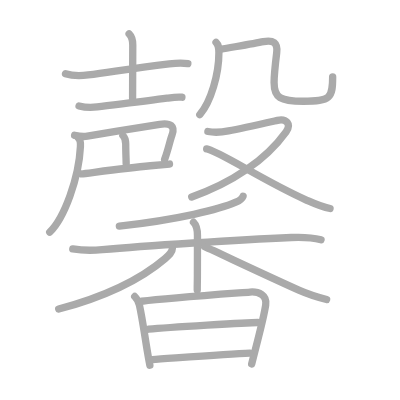
t = 0.00 s
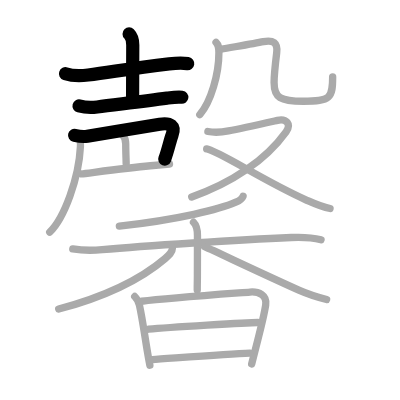
t = 4.00 s
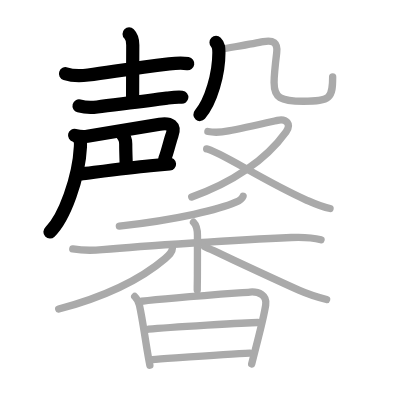
t = 8.00 s
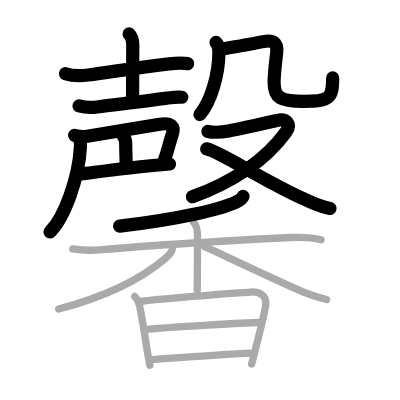
t = 12.00 s
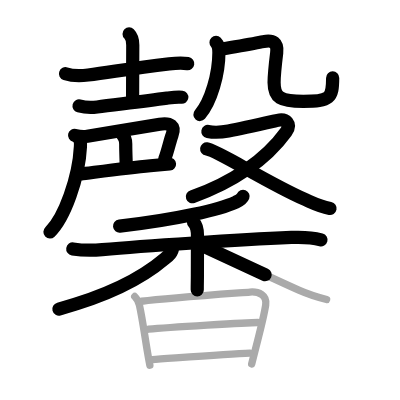
t = 15.50 s
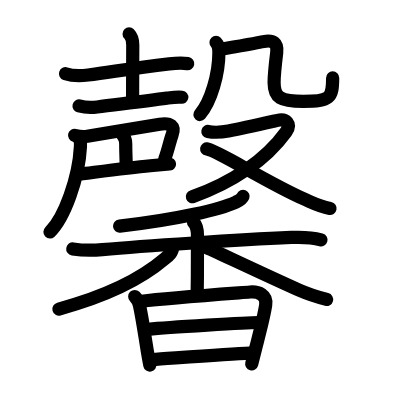
t = 20.00 s

The animated SVG that drew these frames (rendered in a browser with its animation timeline set to each time). Animation: 20 SMIL elements (animate=20); one cycle of 20.00 s.

<?xml version="1.0" standalone="no"?>
<!DOCTYPE svg PUBLIC "-//W3C//DTD SVG 1.1//EN"   "http://www.w3.org/Graphics/SVG/1.1/DTD/svg11.dtd">
<svg width="400px" height="400px"  version="1.1" xmlns="http://www.w3.org/2000/svg">
  <defs>
    <marker id="Triangle" viewBox="0 0 10 10" refX="0" refY="5" markerUnits="strokeWidth" markerWidth="3" style="stroke-opacity:0%;fill:#aaaaaa;" markerHeight="2" orient="auto">
      <path d="M 0 0 L 10 5 L 0 10 z" />
    </marker>
    
    <marker id="Arrow" viewBox="0 0 10 10" refX="5" refY="5" markerUnits="strokeWidth" markerWidth="1.8" style="stroke-opacity:0%;fill:#770000;" markerHeight="2" orient="auto">
      <path d="M 0 4 L 6 4 L 4 1 L 10 5 L 4 9 L 6 6 L 0 6 z" />
        <circle cx="5" cy="5" r="5" />
      </marker>
    
    <marker id="TriangleRed" viewBox="0 0 10 10" refX="0" refY="5" markerUnits="strokeWidth" markerWidth="3" style="stroke-opacity:0%;fill:#CC0000;" markerHeight="2" orient="auto">
      <path d="M 0 0 L 10 5 L 0 10 z" />
    </marker>
    
    <marker id="ArrowRed" viewBox="0 0 10 10" refX="5" refY="5" markerUnits="strokeWidth" markerWidth="1.8" style="stroke-opacity:0%;fill:#CC0000;" markerHeight="2" orient="auto">
      <path d="M 0 4 L 6 4 L 4 1 L 10 5 L 4 9 L 6 6 L 0 6 z" />
        <circle cx="5" cy="5" r="5" />
      </marker>
    
  </defs>
  
  <path style="fill:#ffffff; fill-opacity:100%; fill-rule:evenodd; stroke-width:0;" d="M 0 0 L 400px 0 L 400px 400px L 0 400px L 0 0" />

  <g transform="scale(3.6697247706422 3.6697247706422)">
<path style="fill:none; fill-opacity:0%; fill-rule:evenodd; stroke:#aaaaaa; stroke-opacity:100%; stroke-width: 1.5pt; stroke-linejoin:round; stroke-linecap:round;" d="M17.85 20.08c1.71 0.56 4.41 0.57 6.17 0.35c6.33-0.78 11.01-1.73 22.09-3.03c1.62-0.19 3.45-0.33 5.08-0.06"></path>
<path style="fill:none; fill-opacity:0%; fill-rule:evenodd; stroke:#aaaaaa; stroke-opacity:100%; stroke-width: 1.5pt; stroke-linejoin:round; stroke-linecap:round;" d="M35.18 9.25c0.91 0.91 1 1.88 1 3c0 0.63-0.05 11.95-0.05 14.5"></path>
<path style="fill:none; fill-opacity:0%; fill-rule:evenodd; stroke:#aaaaaa; stroke-opacity:100%; stroke-width: 1.5pt; stroke-linejoin:round; stroke-linecap:round;" d="M21.54 28.88c1.65 0.44 3.3 0.49 4.96 0.27c5.1-0.66 12.62-1.53 19-2.4c1.23-0.17 2.82-0.42 4.07-0.26"></path>
<path style="fill:none; fill-opacity:0%; fill-rule:evenodd; stroke:#aaaaaa; stroke-opacity:100%; stroke-width: 1.5pt; stroke-linejoin:round; stroke-linecap:round;" d="M20.33 36.88c1.04 0.24 2.28 0.45 3.48 0.24c6.17-1.04 18.42-3.05 19.71-3.26c2.92-0.48 4.31 0.48 3.34 3.01c-0.53 1.38-1.11 4.24-2 6.55"></path>
<path style="fill:none; fill-opacity:0%; fill-rule:evenodd; stroke:#aaaaaa; stroke-opacity:100%; stroke-width: 1.5pt; stroke-linejoin:round; stroke-linecap:round;" d="M33.49 36.93c0.48 0.48 0.77 1.2 0.77 2.32c0 2.28 0.12 4.51 0.12 5.36"></path>
<path style="fill:none; fill-opacity:0%; fill-rule:evenodd; stroke:#aaaaaa; stroke-opacity:100%; stroke-width: 1.5pt; stroke-linejoin:round; stroke-linecap:round;" d="M22.25 47.38c1.19-0.1 11.74-1.57 18.72-2.21c2.42-0.22 4.36-0.4 5.22-0.47"></path>
<path style="fill:none; fill-opacity:0%; fill-rule:evenodd; stroke:#aaaaaa; stroke-opacity:100%; stroke-width: 1.5pt; stroke-linejoin:round; stroke-linecap:round;" d="M21.44 37.7c0.61 0.61 0.51 1.54 0.47 2.34C21.5 48.5 17.5 59.5 13.55 63.25"></path>
<path style="fill:none; fill-opacity:0%; fill-rule:evenodd; stroke:#aaaaaa; stroke-opacity:100%; stroke-width: 1.5pt; stroke-linejoin:round; stroke-linecap:round;" d="M58.87 11.57c0.78 0.78 0.78 1.55 0.78 2.79c0 5.77-2.15 13.39-5.2 16.88"></path>
<path style="fill:none; fill-opacity:0%; fill-rule:evenodd; stroke:#aaaaaa; stroke-opacity:100%; stroke-width: 1.5pt; stroke-linejoin:round; stroke-linecap:round;" d="M60.21 13.42c3.68-0.66 9.11-1.57 11.56-2.08c2.65-0.55 3.97 0.32 3.63 3.05c-0.3 2.46-0.71 5.85-0.71 8.06c0 4.18 1.7 5.15 7.98 5.15c7.42 0 7.98-0.85 7.98-6.67"></path>
<path style="fill:none; fill-opacity:0%; fill-rule:evenodd; stroke:#aaaaaa; stroke-opacity:100%; stroke-width: 1.5pt; stroke-linejoin:round; stroke-linecap:round;" d="M56.65 35.83c1.99 0.39 3.61 0.24 5.61-0.14c3.71-0.71 10.83-2.33 13.36-2.9c2.38-0.53 3.86 1.02 2.34 3.12c-5.6 7.77-14.84 13.97-25.71 17.76"></path>
<path style="fill:none; fill-opacity:0%; fill-rule:evenodd; stroke:#aaaaaa; stroke-opacity:100%; stroke-width: 1.5pt; stroke-linejoin:round; stroke-linecap:round;" d="M56.32 40.58c2.97 0.38 16.15 9.07 26.88 13.79c2.2 0.97 3.93 1.88 6.74 2.44"></path>
<path style="fill:none; fill-opacity:0%; fill-rule:evenodd; stroke:#aaaaaa; stroke-opacity:100%; stroke-width: 1.5pt; stroke-linejoin:round; stroke-linecap:round;" d="M66.23 53.48c-0.36 0.89-1.23 1.27-1.99 1.61c-4.24 1.92-15.6 4.72-31.71 6.53"></path>
<path style="fill:none; fill-opacity:0%; fill-rule:evenodd; stroke:#aaaaaa; stroke-opacity:100%; stroke-width: 1.5pt; stroke-linejoin:round; stroke-linecap:round;" d="M19.83 67.84c2.67 0.42 5.36 0.43 8.04 0.19C39.25 67 65.3 65.34 79.38 64.71c2.76-0.12 5.38-0.09 8.1 0.64"></path>
<path style="fill:none; fill-opacity:0%; fill-rule:evenodd; stroke:#aaaaaa; stroke-opacity:100%; stroke-width: 1.5pt; stroke-linejoin:round; stroke-linecap:round;" d="M52.73 60.56c0.98 0.98 1.08 2.07 1.08 3.6c0 3.59-0.02 8.72-0.02 10.84c0 1.06-0.04 2.33-0.04 4"></path>
<path style="fill:none; fill-opacity:0%; fill-rule:evenodd; stroke:#aaaaaa; stroke-opacity:100%; stroke-width: 1.5pt; stroke-linejoin:round; stroke-linecap:round;" d="M46.98 67.66c0 1.09-0.96 1.92-2 2.81C37.62 76.75 27.47 81.15 16 84.22"></path>
<path style="fill:none; fill-opacity:0%; fill-rule:evenodd; stroke:#aaaaaa; stroke-opacity:100%; stroke-width: 1.5pt; stroke-linejoin:round; stroke-linecap:round;" d="M55.79 67.21c3.68 1.66 17.92 8.39 25.64 11.83c2.5 1.11 4.32 1.71 7.57 2.57"></path>
<path style="fill:none; fill-opacity:0%; fill-rule:evenodd; stroke:#aaaaaa; stroke-opacity:100%; stroke-width: 1.5pt; stroke-linejoin:round; stroke-linecap:round;" d="M36.71 80.8c0.68 0.68 1.16 1.78 1.29 2.37c0.74 3.34 1.39 7.95 2.12 12.36c0.23 1.39 0.47 2.74 0.72 3.98"></path>
<path style="fill:none; fill-opacity:0%; fill-rule:evenodd; stroke:#aaaaaa; stroke-opacity:100%; stroke-width: 1.5pt; stroke-linejoin:round; stroke-linecap:round;" d="M38.62 82.09c6.97-0.87 24.74-2.14 29.51-2.51c2.33-0.18 4.69 0.78 4.27 3.55c-0.51 3.29-1.52 7.03-2.65 11.44c-0.38 1.5-0.78 3.04-1.17 4.62"></path>
<path style="fill:none; fill-opacity:0%; fill-rule:evenodd; stroke:#aaaaaa; stroke-opacity:100%; stroke-width: 1.5pt; stroke-linejoin:round; stroke-linecap:round;" d="M40.49 89.71c5.44-0.57 27.22-1.83 29.77-1.83"></path>
<path style="fill:none; fill-opacity:0%; fill-rule:evenodd; stroke:#aaaaaa; stroke-opacity:100%; stroke-width: 1.5pt; stroke-linejoin:round; stroke-linecap:round;" d="M41.51 97.98c4.91-0.32 20.47-1.47 26.59-1.75"></path>

<path style="fill:none; fill-opacity:0%; fill-rule:evenodd; stroke:#000000; stroke-opacity:100%; stroke-width: 2.7pt; stroke-linejoin:round; stroke-linecap:round;" d="M17.85 20.08c1.71 0.56 4.41 0.57 6.17 0.35c6.33-0.78 11.01-1.73 22.09-3.03c1.62-0.19 3.45-0.33 5.08-0.06" pathLength="100" stroke-dashoffset="100" stroke-dasharray="100 105"><animate id="dashAnim1" attributeName="stroke-dashoffset" from="100" to="0" dur="1s" calcMode="linear" fill="freeze"/></path>
<path style="fill:none; fill-opacity:0%; fill-rule:evenodd; stroke:#000000; stroke-opacity:100%; stroke-width: 2.7pt; stroke-linejoin:round; stroke-linecap:round;" d="M35.18 9.25c0.91 0.91 1 1.88 1 3c0 0.63-0.05 11.95-0.05 14.5" pathLength="100" stroke-dashoffset="100" stroke-dasharray="100 105"><animate id="dashAnim2" attributeName="stroke-dashoffset" from="100" to="0" dur="1s" calcMode="linear" begin="dashAnim1.end" fill="freeze"/></path>
<path style="fill:none; fill-opacity:0%; fill-rule:evenodd; stroke:#000000; stroke-opacity:100%; stroke-width: 2.7pt; stroke-linejoin:round; stroke-linecap:round;" d="M21.54 28.88c1.65 0.44 3.3 0.49 4.96 0.27c5.1-0.66 12.62-1.53 19-2.4c1.23-0.17 2.82-0.42 4.07-0.26" pathLength="100" stroke-dashoffset="100" stroke-dasharray="100 105"><animate id="dashAnim3" attributeName="stroke-dashoffset" from="100" to="0" dur="1s" calcMode="linear" begin="dashAnim2.end" fill="freeze"/></path>
<path style="fill:none; fill-opacity:0%; fill-rule:evenodd; stroke:#000000; stroke-opacity:100%; stroke-width: 2.7pt; stroke-linejoin:round; stroke-linecap:round;" d="M20.33 36.88c1.04 0.24 2.28 0.45 3.48 0.24c6.17-1.04 18.42-3.05 19.71-3.26c2.92-0.48 4.31 0.48 3.34 3.01c-0.53 1.38-1.11 4.24-2 6.55" pathLength="100" stroke-dashoffset="100" stroke-dasharray="100 105"><animate id="dashAnim4" attributeName="stroke-dashoffset" from="100" to="0" dur="1s" calcMode="linear" begin="dashAnim3.end" fill="freeze"/></path>
<path style="fill:none; fill-opacity:0%; fill-rule:evenodd; stroke:#000000; stroke-opacity:100%; stroke-width: 2.7pt; stroke-linejoin:round; stroke-linecap:round;" d="M33.49 36.93c0.48 0.48 0.77 1.2 0.77 2.32c0 2.28 0.12 4.51 0.12 5.36" pathLength="100" stroke-dashoffset="100" stroke-dasharray="100 105"><animate id="dashAnim5" attributeName="stroke-dashoffset" from="100" to="0" dur="1s" calcMode="linear" begin="dashAnim4.end" fill="freeze"/></path>
<path style="fill:none; fill-opacity:0%; fill-rule:evenodd; stroke:#000000; stroke-opacity:100%; stroke-width: 2.7pt; stroke-linejoin:round; stroke-linecap:round;" d="M22.25 47.38c1.19-0.1 11.74-1.57 18.72-2.21c2.42-0.22 4.36-0.4 5.22-0.47" pathLength="100" stroke-dashoffset="100" stroke-dasharray="100 105"><animate id="dashAnim6" attributeName="stroke-dashoffset" from="100" to="0" dur="1s" calcMode="linear" begin="dashAnim5.end" fill="freeze"/></path>
<path style="fill:none; fill-opacity:0%; fill-rule:evenodd; stroke:#000000; stroke-opacity:100%; stroke-width: 2.7pt; stroke-linejoin:round; stroke-linecap:round;" d="M21.44 37.7c0.61 0.61 0.51 1.54 0.47 2.34C21.5 48.5 17.5 59.5 13.55 63.25" pathLength="100" stroke-dashoffset="100" stroke-dasharray="100 105"><animate id="dashAnim7" attributeName="stroke-dashoffset" from="100" to="0" dur="1s" calcMode="linear" begin="dashAnim6.end" fill="freeze"/></path>
<path style="fill:none; fill-opacity:0%; fill-rule:evenodd; stroke:#000000; stroke-opacity:100%; stroke-width: 2.7pt; stroke-linejoin:round; stroke-linecap:round;" d="M58.87 11.57c0.78 0.78 0.78 1.55 0.78 2.79c0 5.77-2.15 13.39-5.2 16.88" pathLength="100" stroke-dashoffset="100" stroke-dasharray="100 105"><animate id="dashAnim8" attributeName="stroke-dashoffset" from="100" to="0" dur="1s" calcMode="linear" begin="dashAnim7.end" fill="freeze"/></path>
<path style="fill:none; fill-opacity:0%; fill-rule:evenodd; stroke:#000000; stroke-opacity:100%; stroke-width: 2.7pt; stroke-linejoin:round; stroke-linecap:round;" d="M60.21 13.42c3.68-0.66 9.11-1.57 11.56-2.08c2.65-0.55 3.97 0.32 3.63 3.05c-0.3 2.46-0.71 5.85-0.71 8.06c0 4.18 1.7 5.15 7.98 5.15c7.42 0 7.98-0.85 7.98-6.67" pathLength="100" stroke-dashoffset="100" stroke-dasharray="100 105"><animate id="dashAnim9" attributeName="stroke-dashoffset" from="100" to="0" dur="1s" calcMode="linear" begin="dashAnim8.end" fill="freeze"/></path>
<path style="fill:none; fill-opacity:0%; fill-rule:evenodd; stroke:#000000; stroke-opacity:100%; stroke-width: 2.7pt; stroke-linejoin:round; stroke-linecap:round;" d="M56.65 35.83c1.99 0.39 3.61 0.24 5.61-0.14c3.71-0.71 10.83-2.33 13.36-2.9c2.38-0.53 3.86 1.02 2.34 3.12c-5.6 7.77-14.84 13.97-25.71 17.76" pathLength="100" stroke-dashoffset="100" stroke-dasharray="100 105"><animate id="dashAnim10" attributeName="stroke-dashoffset" from="100" to="0" dur="1s" calcMode="linear" begin="dashAnim9.end" fill="freeze"/></path>
<path style="fill:none; fill-opacity:0%; fill-rule:evenodd; stroke:#000000; stroke-opacity:100%; stroke-width: 2.7pt; stroke-linejoin:round; stroke-linecap:round;" d="M56.32 40.58c2.97 0.38 16.15 9.07 26.88 13.79c2.2 0.97 3.93 1.88 6.74 2.44" pathLength="100" stroke-dashoffset="100" stroke-dasharray="100 105"><animate id="dashAnim11" attributeName="stroke-dashoffset" from="100" to="0" dur="1s" calcMode="linear" begin="dashAnim10.end" fill="freeze"/></path>
<path style="fill:none; fill-opacity:0%; fill-rule:evenodd; stroke:#000000; stroke-opacity:100%; stroke-width: 2.7pt; stroke-linejoin:round; stroke-linecap:round;" d="M66.23 53.48c-0.36 0.89-1.23 1.27-1.99 1.61c-4.24 1.92-15.6 4.72-31.71 6.53" pathLength="100" stroke-dashoffset="100" stroke-dasharray="100 105"><animate id="dashAnim12" attributeName="stroke-dashoffset" from="100" to="0" dur="1s" calcMode="linear" begin="dashAnim11.end" fill="freeze"/></path>
<path style="fill:none; fill-opacity:0%; fill-rule:evenodd; stroke:#000000; stroke-opacity:100%; stroke-width: 2.7pt; stroke-linejoin:round; stroke-linecap:round;" d="M19.83 67.84c2.67 0.42 5.36 0.43 8.04 0.19C39.25 67 65.3 65.34 79.38 64.71c2.76-0.12 5.38-0.09 8.1 0.64" pathLength="100" stroke-dashoffset="100" stroke-dasharray="100 105"><animate id="dashAnim13" attributeName="stroke-dashoffset" from="100" to="0" dur="1s" calcMode="linear" begin="dashAnim12.end" fill="freeze"/></path>
<path style="fill:none; fill-opacity:0%; fill-rule:evenodd; stroke:#000000; stroke-opacity:100%; stroke-width: 2.7pt; stroke-linejoin:round; stroke-linecap:round;" d="M52.73 60.56c0.98 0.98 1.08 2.07 1.08 3.6c0 3.59-0.02 8.72-0.02 10.84c0 1.06-0.04 2.33-0.04 4" pathLength="100" stroke-dashoffset="100" stroke-dasharray="100 105"><animate id="dashAnim14" attributeName="stroke-dashoffset" from="100" to="0" dur="1s" calcMode="linear" begin="dashAnim13.end" fill="freeze"/></path>
<path style="fill:none; fill-opacity:0%; fill-rule:evenodd; stroke:#000000; stroke-opacity:100%; stroke-width: 2.7pt; stroke-linejoin:round; stroke-linecap:round;" d="M46.98 67.66c0 1.09-0.96 1.92-2 2.81C37.62 76.75 27.47 81.15 16 84.22" pathLength="100" stroke-dashoffset="100" stroke-dasharray="100 105"><animate id="dashAnim15" attributeName="stroke-dashoffset" from="100" to="0" dur="1s" calcMode="linear" begin="dashAnim14.end" fill="freeze"/></path>
<path style="fill:none; fill-opacity:0%; fill-rule:evenodd; stroke:#000000; stroke-opacity:100%; stroke-width: 2.7pt; stroke-linejoin:round; stroke-linecap:round;" d="M55.79 67.21c3.68 1.66 17.92 8.39 25.64 11.83c2.5 1.11 4.32 1.71 7.57 2.57" pathLength="100" stroke-dashoffset="100" stroke-dasharray="100 105"><animate id="dashAnim16" attributeName="stroke-dashoffset" from="100" to="0" dur="1s" calcMode="linear" begin="dashAnim15.end" fill="freeze"/></path>
<path style="fill:none; fill-opacity:0%; fill-rule:evenodd; stroke:#000000; stroke-opacity:100%; stroke-width: 2.7pt; stroke-linejoin:round; stroke-linecap:round;" d="M36.71 80.8c0.68 0.68 1.16 1.78 1.29 2.37c0.74 3.34 1.39 7.95 2.12 12.36c0.23 1.39 0.47 2.74 0.72 3.98" pathLength="100" stroke-dashoffset="100" stroke-dasharray="100 105"><animate id="dashAnim17" attributeName="stroke-dashoffset" from="100" to="0" dur="1s" calcMode="linear" begin="dashAnim16.end" fill="freeze"/></path>
<path style="fill:none; fill-opacity:0%; fill-rule:evenodd; stroke:#000000; stroke-opacity:100%; stroke-width: 2.7pt; stroke-linejoin:round; stroke-linecap:round;" d="M38.62 82.09c6.97-0.87 24.74-2.14 29.51-2.51c2.33-0.18 4.69 0.78 4.27 3.55c-0.51 3.29-1.52 7.03-2.65 11.44c-0.38 1.5-0.78 3.04-1.17 4.62" pathLength="100" stroke-dashoffset="100" stroke-dasharray="100 105"><animate id="dashAnim18" attributeName="stroke-dashoffset" from="100" to="0" dur="1s" calcMode="linear" begin="dashAnim17.end" fill="freeze"/></path>
<path style="fill:none; fill-opacity:0%; fill-rule:evenodd; stroke:#000000; stroke-opacity:100%; stroke-width: 2.7pt; stroke-linejoin:round; stroke-linecap:round;" d="M40.49 89.71c5.44-0.57 27.22-1.83 29.77-1.83" pathLength="100" stroke-dashoffset="100" stroke-dasharray="100 105"><animate id="dashAnim19" attributeName="stroke-dashoffset" from="100" to="0" dur="1s" calcMode="linear" begin="dashAnim18.end" fill="freeze"/></path>
<path style="fill:none; fill-opacity:0%; fill-rule:evenodd; stroke:#000000; stroke-opacity:100%; stroke-width: 2.7pt; stroke-linejoin:round; stroke-linecap:round;" d="M41.51 97.98c4.91-0.32 20.47-1.47 26.59-1.75" pathLength="100" stroke-dashoffset="100" stroke-dasharray="100 105"><animate id="dashAnim20" attributeName="stroke-dashoffset" from="100" to="0" dur="1s" calcMode="linear" begin="dashAnim19.end" fill="freeze"/></path>

</g>

</svg>  
          
